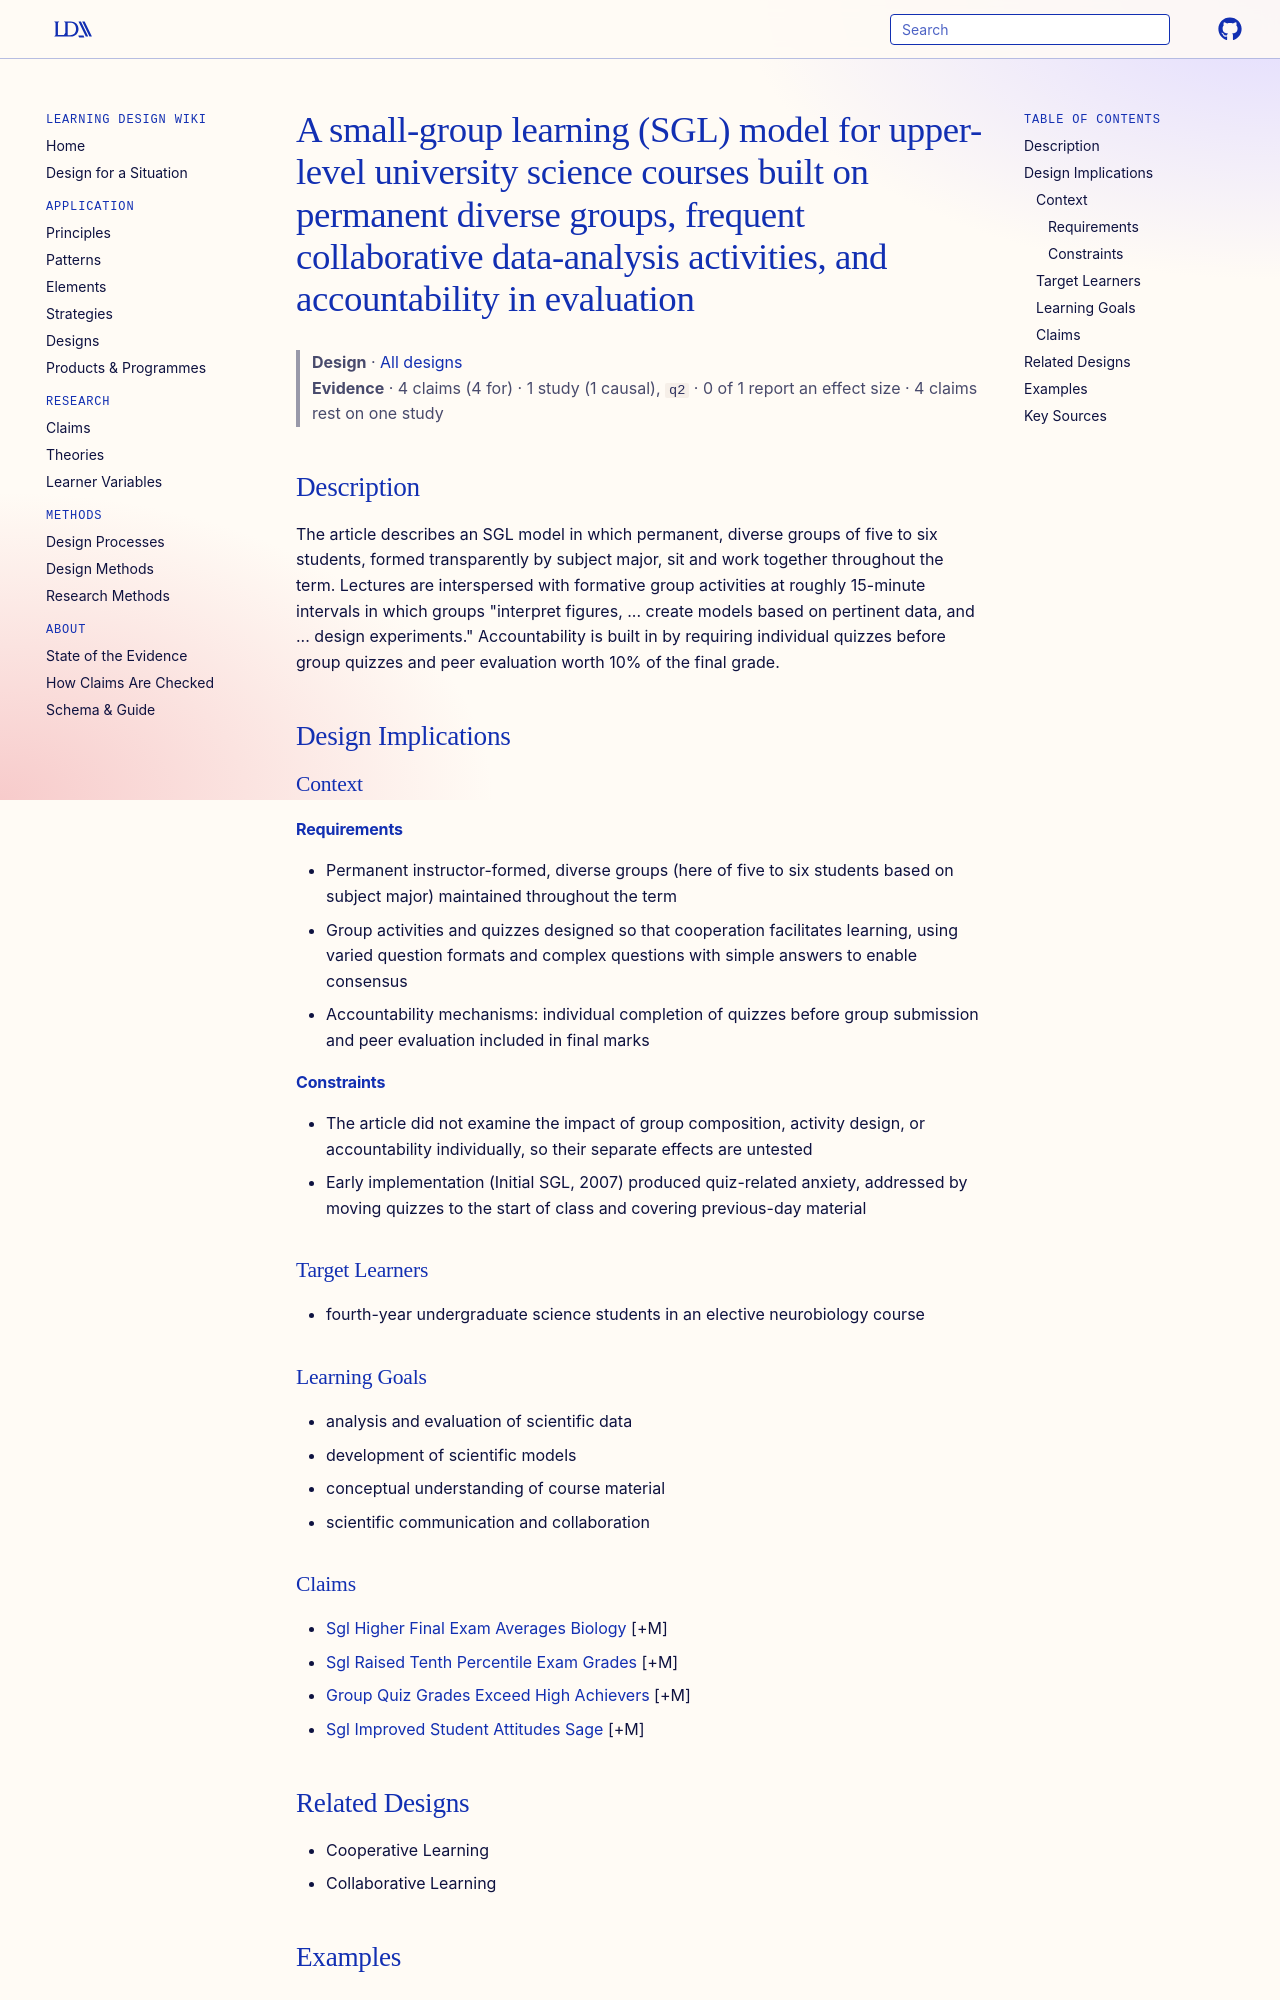

repository: Learning-Design-Alliance/learning-wiki · page: designs/sgl-model-upper-level-biology/index.html · generator: mkdocs

---
type: design
id: sgl-model-upper-level-biology
title: A small-group learning (SGL) model for upper-level university science courses built on permanent diverse groups, frequent collaborative data-analysis activities, and accountability in evaluation
description: The article describes an SGL model in which permanent, diverse groups of five to six students, formed transparently by subject major, sit and work together throughout the term.
status: review
generated:
  by: "process:settle-candidates"
  at: 2026-11-10
sources:
  - id: gaudet-andrew-d-2010
    resource: "https://doi.org/10.1371/journal.pone.0015821"
    title: "Gaudet Andrew D., Ramer Leanne M., Nakonechny Joanne, Cragg Jacquelyn J., Ramer Matt S. (2010). Small-Group Learning in an Upper-Level University Biology Class Enhances Academic Performance and Student Attitudes Toward Group Work. PLoS ONE. https://doi.org/10.1371/journal.pone.0015821"
    author: Gaudet Andrew D., Ramer Leanne M., Nakonechny Joanne, Cragg Jacquelyn J., Ramer Matt S
---

# A small-group learning (SGL) model for upper-level university science courses built on permanent diverse groups, frequent collaborative data-analysis activities, and accountability in evaluation

> **Design** · [All designs](index.md)
> **Evidence** · 4 claims (4 for) · 1 study (1 causal), `q2` · 0 of 1 report an effect size · 4 claims rest on one study

## Description
The article describes an SGL model in which permanent, diverse groups of five to six students, formed transparently by subject major, sit and work together throughout the term. Lectures are interspersed with formative group activities at roughly 15-minute intervals in which groups "interpret figures, ... create models based on pertinent data, and ... design experiments." Accountability is built in by requiring individual quizzes before group quizzes and peer evaluation worth 10% of the final grade.

## Design Implications

### Context
#### Requirements
- Permanent instructor-formed, diverse groups (here of five to six students based on subject major) maintained throughout the term
- Group activities and quizzes designed so that cooperation facilitates learning, using varied question formats and complex questions with simple answers to enable consensus
- Accountability mechanisms: individual completion of quizzes before group submission and peer evaluation included in final marks
#### Constraints
- The article did not examine the impact of group composition, activity design, or accountability individually, so their separate effects are untested
- Early implementation (Initial SGL, 2007) produced quiz-related anxiety, addressed by moving quizzes to the start of class and covering previous-day material

### Target Learners
- fourth-year undergraduate science students in an elective neurobiology course

### Learning Goals
- analysis and evaluation of scientific data
- development of scientific models
- conceptual understanding of course material
- scientific communication and collaboration
